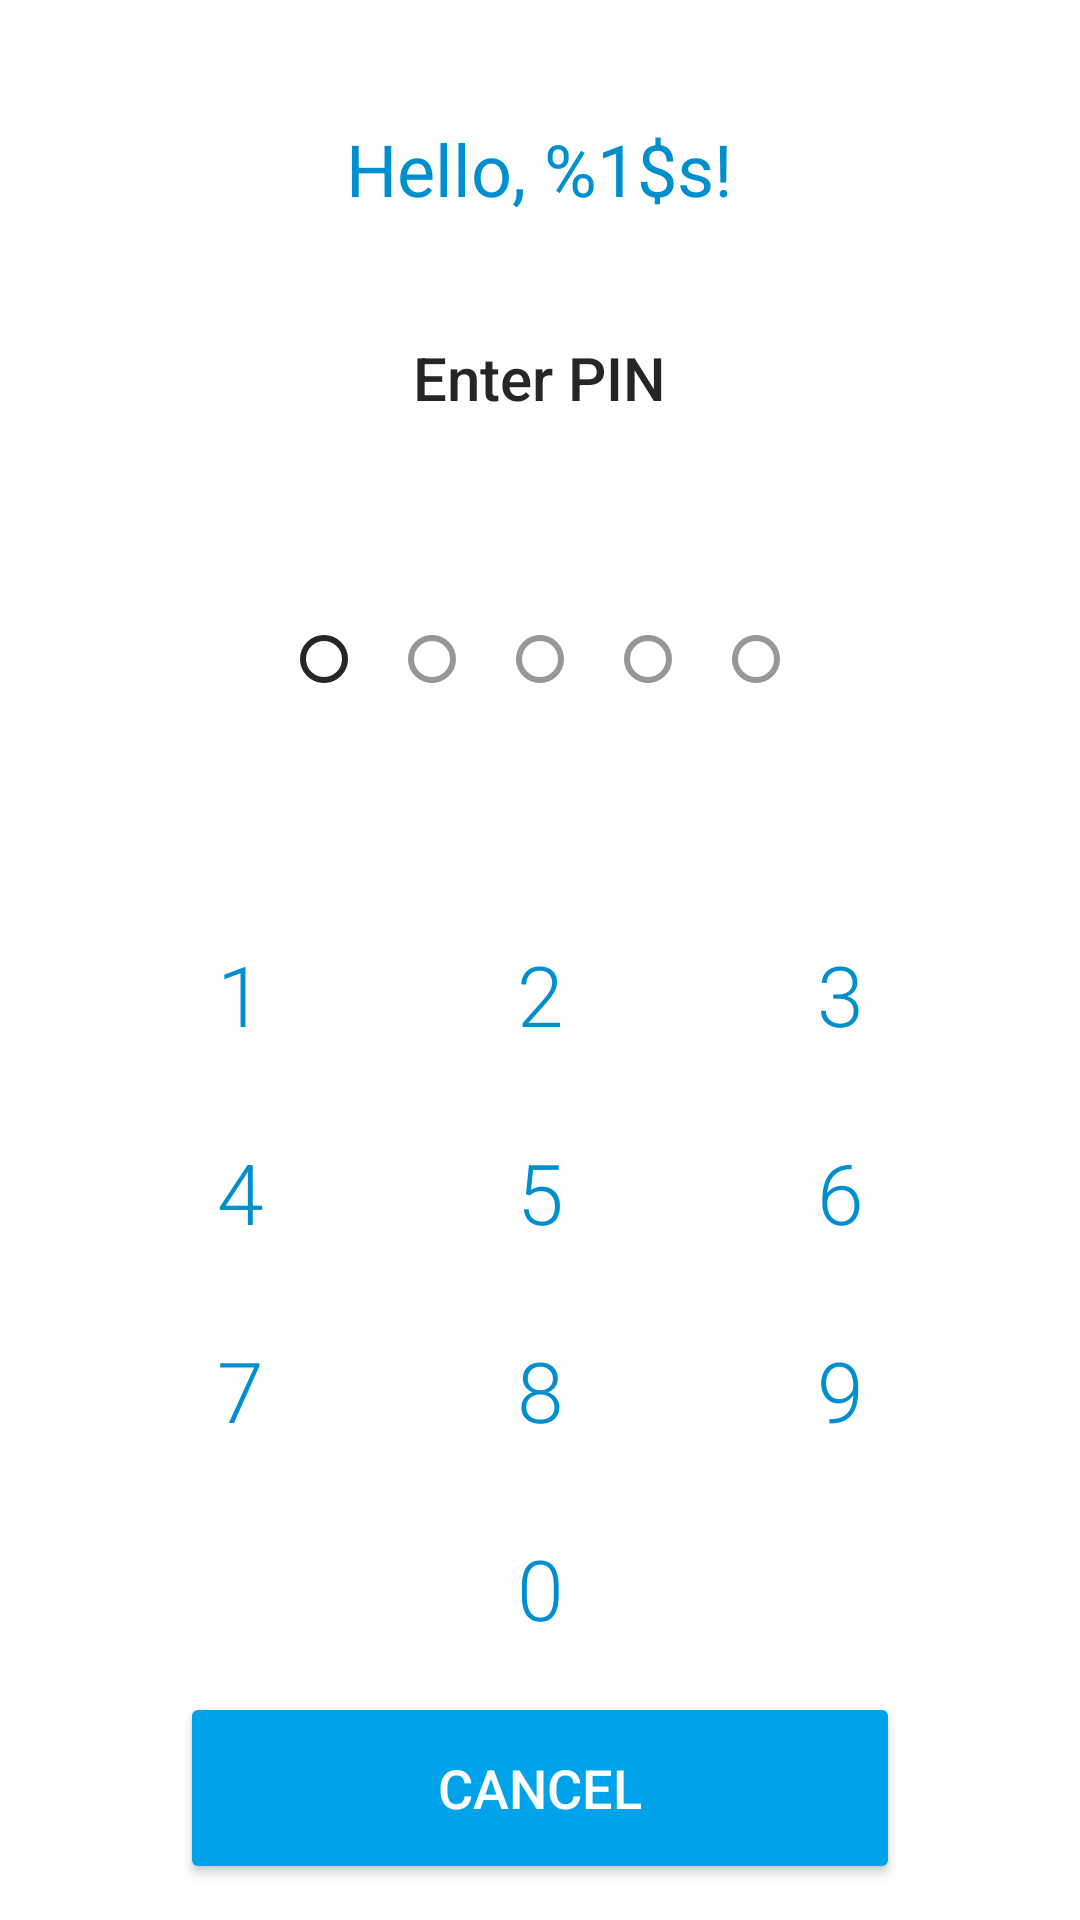

The Android layout XML behind this screen, and the referenced resources:
<!-- AndroidManifest.xml: application theme AppTheme -->
<!-- res/layout/activity_pin.xml -->
<?xml version="1.0" encoding="utf-8"?>
<RelativeLayout xmlns:android="http://schemas.android.com/apk/res/android"
    xmlns:tools="http://schemas.android.com/tools"
    android:layout_width="match_parent"
    android:layout_height="match_parent">

  <include
      android:id="@+id/welcome_user_text"
      layout="@layout/view_welcome_user_text" />

  <TextView
      android:id="@+id/authenticator_message"
      android:text="@string/authenticator_message_enter_pin"
      android:layout_below="@id/welcome_user_text"
      style="@style/AuthenticatorMessageStyle" />

  <RelativeLayout
      android:layout_width="match_parent"
      android:layout_height="match_parent"
      android:layout_above="@+id/pin_keyboard_container"
      android:layout_below="@+id/authenticator_message">

    <LinearLayout
        android:id="@+id/pin_inputs"
        android:layout_width="wrap_content"
        android:layout_height="wrap_content"
        android:layout_centerHorizontal="true"
        android:layout_centerVertical="true">

      <ImageView
          android:id="@+id/pin_input_0"
          style="@style/PinInputFieldStyle"
          android:src="@drawable/circle_focused" />

      <ImageView
          android:id="@+id/pin_input_1"
          style="@style/PinInputFieldStyle"
          android:src="@drawable/circle_empty" />

      <ImageView
          android:id="@+id/pin_input_2"
          style="@style/PinInputFieldStyle"
          android:src="@drawable/circle_empty" />

      <ImageView
          android:id="@+id/pin_input_3"
          style="@style/PinInputFieldStyle"
          android:src="@drawable/circle_empty" />

      <ImageView
          android:id="@+id/pin_input_4"
          style="@style/PinInputFieldStyle"
          android:src="@drawable/circle_empty" />
    </LinearLayout>

    <TextView
        android:id="@+id/pin_error_message"
        android:layout_width="wrap_content"
        android:layout_height="wrap_content"
        android:layout_below="@+id/pin_inputs"
        android:layout_centerHorizontal="true"
        android:textColor="@color/red"
        android:textSize="16sp"
        tools:text="Lorem ipsum" />

  </RelativeLayout>

  <LinearLayout
      android:id="@+id/pin_keyboard_container"
      android:layout_width="match_parent"
      android:layout_height="wrap_content"
      android:layout_alignParentBottom="true"
      android:layout_marginLeft="30dp"
      android:layout_marginRight="30dp"
      android:orientation="vertical">

    <include
        android:id="@+id/pin_keyboard"
        layout="@layout/pin_keyboard" />

    <Button
        android:id="@+id/auth_deny_button"
        style="@style/ButtonStyle"
        android:layout_marginTop="0dp"
        android:layout_marginBottom="12dp"
        tools:visibility="visible"
        android:visibility="gone"
        android:text="@string/btn_auth_deny" />

    <include layout="@layout/cancel_button" />

  </LinearLayout>

</RelativeLayout>
<!-- res/layout/view_welcome_user_text.xml (included above) -->
<?xml version="1.0" encoding="utf-8"?>
<TextView xmlns:android="http://schemas.android.com/apk/res/android"
    android:layout_width="wrap_content"
    android:layout_marginTop="@dimen/activity_login_logo_margin_top"
    android:layout_centerHorizontal="true"
    android:layout_height="wrap_content"
    style="@style/Base.TextAppearance.AppCompat.Headline"
    android:text="@string/welcome_user_text" />
<!-- res/layout/pin_keyboard.xml (included above) -->
<?xml version="1.0" encoding="utf-8"?>
<TableLayout
    xmlns:android="http://schemas.android.com/apk/res/android"
    xmlns:tools="http://schemas.android.com/tools"
    android:layout_width="match_parent"
    android:layout_height="wrap_content">

    <TableRow
        android:layout_width="match_parent"
        android:layout_height="wrap_content">

        <Button
            android:id="@+id/pin_key_1"
            style="@style/PinKeyboardKeyButtonStyle"
            android:text="1"/>

        <Button
            android:id="@+id/pin_key_2"
            style="@style/PinKeyboardKeyButtonStyle"
            android:text="2"/>

        <Button
            android:id="@+id/pin_key_3"
            style="@style/PinKeyboardKeyButtonStyle"
            android:text="3"/>
    </TableRow>

    <TableRow
        android:layout_width="wrap_content"
        android:layout_height="wrap_content">

        <Button
            android:id="@+id/pin_key_4"
            style="@style/PinKeyboardKeyButtonStyle"
            android:text="4"/>

        <Button
            android:id="@+id/pin_key_5"
            style="@style/PinKeyboardKeyButtonStyle"
            android:text="5"/>

        <Button
            android:id="@+id/pin_key_6"
            style="@style/PinKeyboardKeyButtonStyle"
            android:text="6"/>
    </TableRow>

    <TableRow
        android:layout_width="wrap_content"
        android:layout_height="wrap_content">

        <Button
            android:id="@+id/pin_key_7"
            style="@style/PinKeyboardKeyButtonStyle"
            android:text="7"/>

        <Button
            android:id="@+id/pin_key_8"
            style="@style/PinKeyboardKeyButtonStyle"
            android:text="8"/>

        <Button
            android:id="@+id/pin_key_9"
            style="@style/PinKeyboardKeyButtonStyle"
            android:text="9"/>
    </TableRow>

    <TableRow
        android:layout_width="wrap_content"
        android:layout_height="wrap_content">

        <Button
            style="@style/PinKeyboardKeyButtonStyle"
            android:visibility="invisible"/>

        <Button
            android:id="@+id/pin_key_0"
            style="@style/PinKeyboardKeyButtonStyle"
            android:text="0"/>

        <ImageButton
            android:id="@+id/pin_key_del"
            style="@style/PinKeyboardKeyButtonStyle"
            android:scaleType="center"
            android:src="@drawable/ic_backspace"
            android:visibility="invisible"
            tools:visibility="visible"/>
    </TableRow>

</TableLayout>
<!-- res/layout/cancel_button.xml (included above) -->
<?xml version="1.0" encoding="utf-8"?>
<merge xmlns:android="http://schemas.android.com/apk/res/android"
    xmlns:tools="http://schemas.android.com/tools">

  <Button
      android:id="@+id/auth_cancel_button"
      style="@style/ButtonStyle"
      android:layout_marginTop="0dp"
      android:layout_marginBottom="12dp"
      tools:visibility="visible"
      android:visibility="gone"
      android:text="@string/btn_cancel_label" />
</merge>
<!-- resources referenced by this layout -->
<resources>
  <color name="red">#F00</color>
  <dimen name="activity_login_logo_margin_top">16dp</dimen>
  <!-- drawable circle_empty (drawable) -->
  <?xml version="1.0" encoding="utf-8"?>
  <shape xmlns:android="http://schemas.android.com/apk/res/android"
      android:shape="oval">
    <solid android:color="#FFF" />
    <stroke
        android:width="2dp"
        android:color="#979797" />
    <size
        android:width="16dp"
        android:height="16dp" />
  </shape>
  <!-- drawable circle_focused (drawable) -->
  <?xml version="1.0" encoding="utf-8"?>
  <shape
      xmlns:android="http://schemas.android.com/apk/res/android"
      android:shape="oval">
      <solid android:color="#FFF"/>
      <stroke android:width="2dp" android:color="#262626"/>
      <size android:width="16dp" android:height="16dp"/>
  </shape>
  <!-- drawable ic_backspace: png bitmap (drawable-hdpi, 733 bytes) -->
  <string name="authenticator_message_enter_pin">Enter PIN</string>
  <string name="btn_auth_deny">Deny</string>
  <string name="btn_cancel_label">CANCEL</string>
  <string name="welcome_user_text">Hello, %1$s!</string>
  <style name="AuthenticatorMessageStyle">
          <item name="android:layout_width">wrap_content</item>
          <item name="android:layout_height">wrap_content</item>
          <item name="android:layout_centerHorizontal">true</item>
          <item name="android:layout_marginTop">40dp</item>
          <item name="android:fontFamily">sans-serif-medium</item>
          <item name="android:textColor">@color/dark_text</item>
          <item name="android:textSize">20sp</item>
          <item name="android:gravity">center</item>
      </style>
  <style name="ButtonStyle" parent="Widget.AppCompat.Button.Colored">
          <item name="android:background">@color/light_blue</item>
          <item name="android:layout_width">240dp</item>
          <item name="android:layout_height">50dp</item>
          <item name="android:textColor">#FFF</item>
          <item name="android:textSize">18sp</item>
          <item name="android:layout_marginTop">20dp</item>
          <item name="android:layout_centerHorizontal">true</item>
          <item name="android:gravity">center</item>
          <item name="android:layout_gravity">center</item>
      </style>
  <style name="PinInputFieldStyle">
          <item name="android:layout_width">wrap_content</item>
          <item name="android:layout_height">wrap_content</item>
          <item name="android:layout_margin">10dp</item>
      </style>
  <style name="PinKeyboardKeyButtonStyle" parent="Widget.AppCompat.Button.Borderless">
          <item name="android:layout_width">0dp</item>
          <item name="android:layout_height">64dp</item>
          <item name="android:layout_weight">1</item>
          <item name="android:textColor">@color/blue</item>
          <item name="android:textSize">28sp</item>
          <item name="android:layout_margin">1dp</item>
          <item name="android:padding">0dp</item>
          <item name="android:gravity">center</item>
          <item name="android:scaleType">fitXY</item>
          <item name="android:background">#FFF</item>
          <item name="android:includeFontPadding">false</item>
          <item name="android:textStyle">normal</item>
          <item name="android:fontFamily">sans-serif-light</item>
      </style>
  <style name="AppTheme" parent="Theme.AppCompat.Light.NoActionBar">
          <item name="android:windowBackground">@color/white</item>
          <item name="colorPrimary">@color/colorPrimary</item>
          <item name="colorPrimaryDark">@color/colorPrimaryDark</item>
          <item name="colorAccent">@color/light_blue</item>
          <item name="android:textColorPrimary">@color/blue</item>
          <item name="android:windowActionBar">false</item>
      </style>
  <color name="dark_text">#262626</color>
  <color name="light_blue">#00A3EA</color>
  <color name="blue">#008FCE</color>
  <color name="white">#FFF</color>
  <color name="colorPrimary">#3F51B5</color>
  <color name="colorPrimaryDark">#303F9F</color>
</resources>
